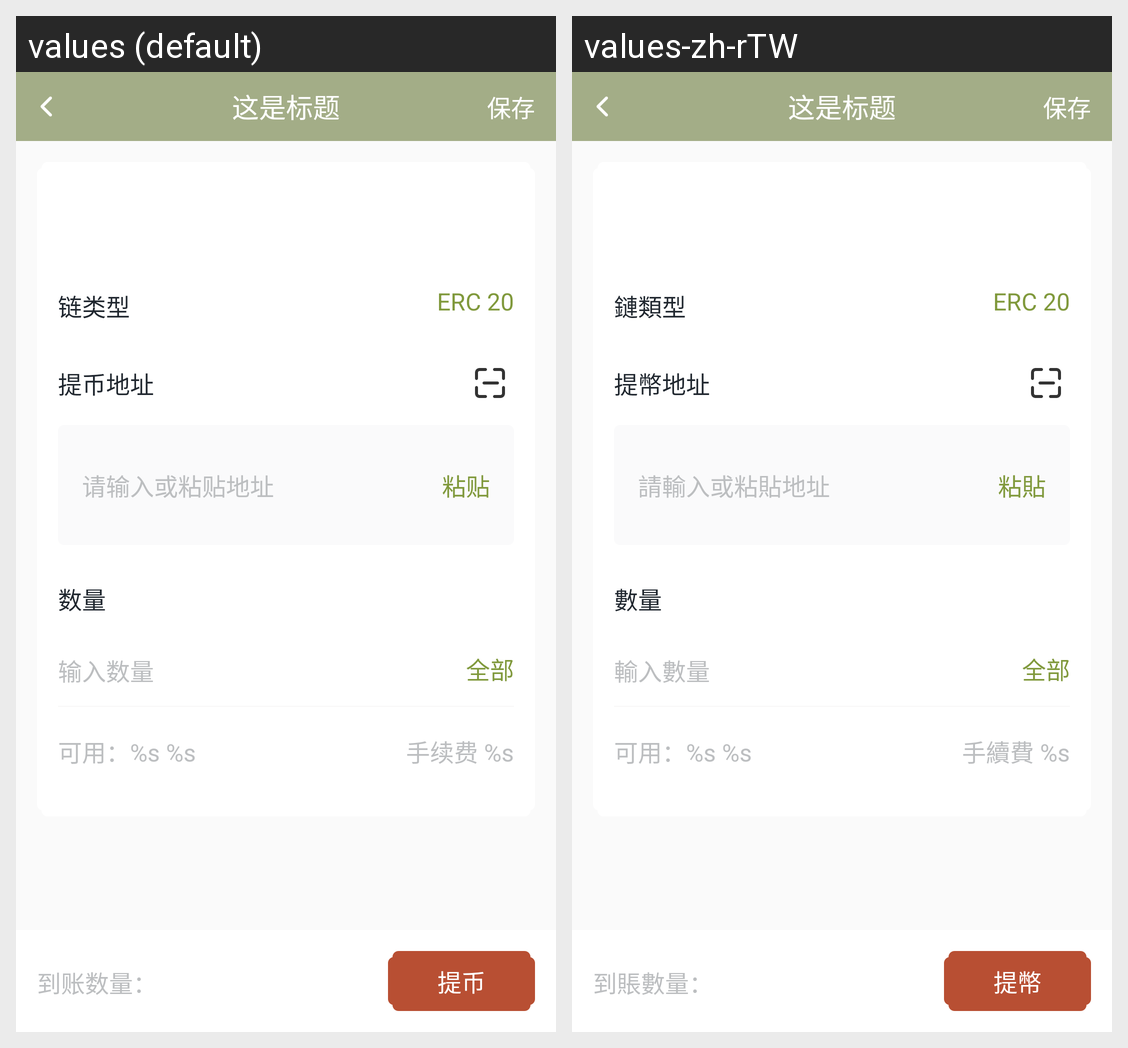

For this localized Android screen grid, give each drawn string resource with its value in every locale shown.
Android screen res/layout/activity_token_withdraw.xml rendered under 2 locales, left to right: values (default), values-zh-rTW. Device: Nexus 5 (rendered at 1080×1920; each locale shown at half size, 540×960, under a caption strip naming it); theme AppTheme.
Strings drawn on this screen, with the default value and each locale's value (text and hints the layout hard-codes, and strings that could not be matched under every locale, appear in the picture but are not listed):

chain_type
  values: 链类型
  values-zh-rTW: 鏈類型

chain_type_erc_20
  values: ERC 20
  values-zh-rTW: ERC 20

withdraw_address
  values: 提币地址
  values-zh-rTW: 提幣地址

hint_paste_address
  values: 请输入或粘贴地址
  values-zh-rTW: 請輸入或粘貼地址

paste
  values: 粘贴
  values-zh-rTW: 粘貼

amount
  values: 数量
  values-zh-rTW: 數量

hint_input_amount
  values: 输入数量
  values-zh-rTW: 輸入數量

all
  values: 全部
  values-zh-rTW: 全部

placeholder_available_balance
  values: 可用：%s %s
  values-zh-rTW: 可用：%s %s

placeholder_handling_fee
  values: 手续费 %s
  values-zh-rTW: 手續費 %s

signed_arrival_quantity
  values: 到账数量：
  values-zh-rTW: 到賬數量：

withdraw_toekn
  values: 提币
  values-zh-rTW: 提幣
